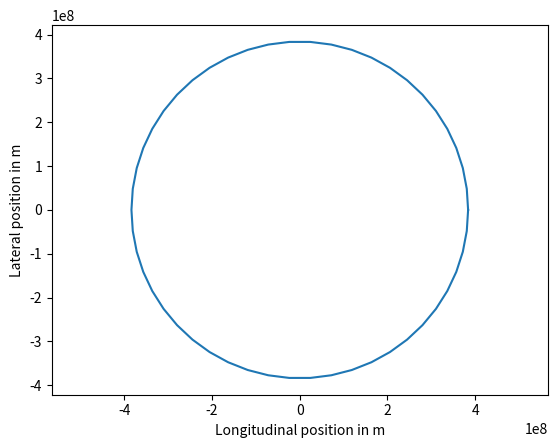

Write the Python code that produced this figure.
# PROBLEM 1
#
# Modify the orbit function below to model
# one revolution of the moon around the earth,
# assuming that the orbit is circular.
#
# Use the math.cos(angle) and math.sin(angle) 
# functions in order to accomplish this.

import math
import numpy
import matplotlib
import matplotlib.pyplot

moon_distance = 384e6 # m

def orbit():
    num_steps = 50
    x = numpy.zeros([num_steps + 1, 2])
    
    ###Your code here.
    for i in range(num_steps + 1):
    	angle=2.*math.pi*i/num_steps
    	x[i,0]=moon_distance*math.cos(angle)
    	x[i,1]=moon_distance*math.sin(angle)

    return x

x = orbit()


def plot_me():
    matplotlib.pyplot.axis('equal')
    matplotlib.pyplot.plot(x[:, 0], x[:, 1])
    axes = matplotlib.pyplot.gca()
    axes.set_xlabel('Longitudinal position in m')
    axes.set_ylabel('Lateral position in m')
    matplotlib.pyplot.show()
plot_me()
